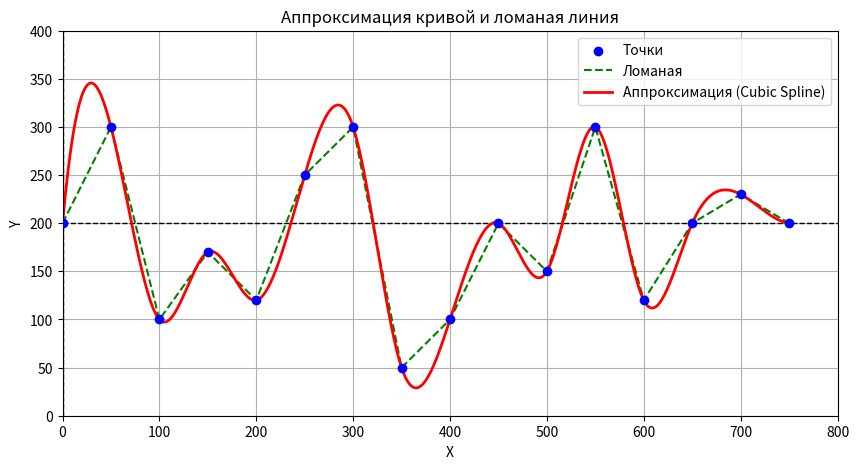

Reproduce this figure in Python.
import matplotlib.pyplot as plt
from scipy.interpolate import CubicSpline
import numpy as np

# Данные исходных точек
graphic_points = [
    (0, 200),
    (50, 300),
    (100, 100),
    (150, 170),
    (200, 120),
    (250, 250),
    (300, 300),
    (350, 50),
    (400, 100),
    (450, 200),
    (500, 150),
    (550, 300),
    (600, 120),
    (650, 200),
    (700, 230),
    (750, 200)
]

# Разделяем координаты
x_points, y_points = zip(*graphic_points)

# Построение графика
fig, ax = plt.subplots(figsize=(10, 5))

# Рисуем координатные оси
ax.axhline(200, color='black', linewidth=1, linestyle='--')
ax.axvline(0, color='black', linewidth=1, linestyle='--')
ax.set_xlim(0, 800)
ax.set_ylim(0, 400)

# Рисуем исходные точки
ax.scatter(x_points, y_points, color='blue', label='Точки', zorder=5)

# Рисуем ломаную линию
ax.plot(x_points, y_points, color='green', linestyle='--', label='Ломаная', linewidth=1.5)

# Аппроксимация с использованием сплайна (гладкой кривой)
spline = CubicSpline(x_points, y_points)
x_new = np.linspace(min(x_points), max(x_points), 500)
y_new = spline(x_new)

# Рисуем сплайн
ax.plot(x_new, y_new, color='red', label='Аппроксимация (Cubic Spline)', linewidth=2)

# Настройки графика
ax.set_title('Аппроксимация кривой и ломаная линия')
ax.set_xlabel('X')
ax.set_ylabel('Y')
ax.legend()
ax.grid(True)
plt.show()
